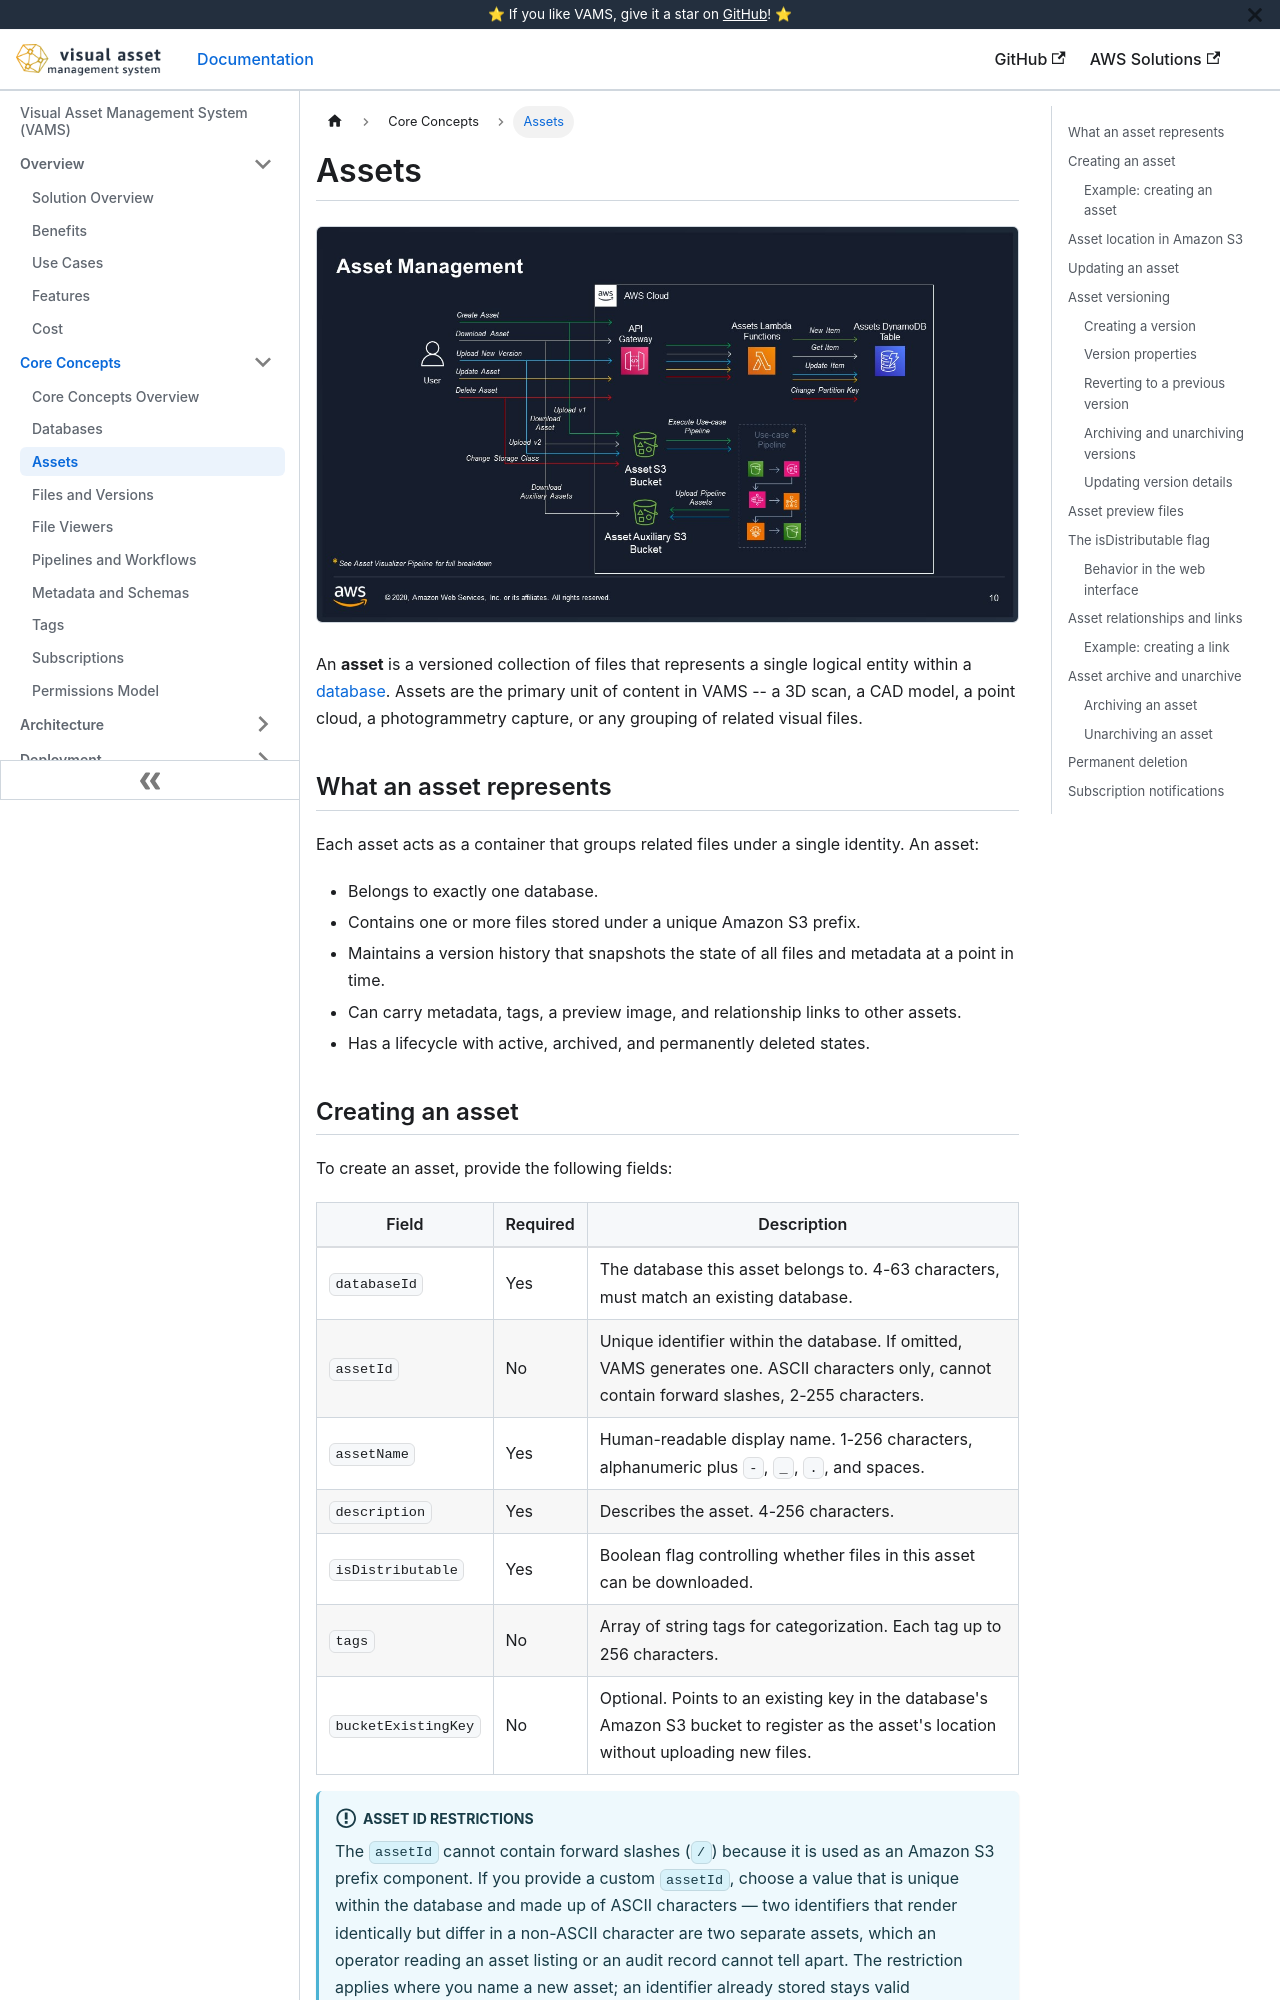

repository: awslabs/visual-asset-management-system · page: concepts/assets/index.html · generator: docusaurus

# Assets

![Asset Management](/img/asset_management.jpeg)

An **asset** is a versioned collection of files that represents a single logical entity within a [database](databases.md). Assets are the primary unit of content in VAMS -- a 3D scan, a CAD model, a point cloud, a photogrammetry capture, or any grouping of related visual files.

## What an asset represents

Each asset acts as a container that groups related files under a single identity. An asset:

-   Belongs to exactly one database.
-   Contains one or more files stored under a unique Amazon S3 prefix.
-   Maintains a version history that snapshots the state of all files and metadata at a point in time.
-   Can carry metadata, tags, a preview image, and relationship links to other assets.
-   Has a lifecycle with active, archived, and permanently deleted states.

## Creating an asset

To create an asset, provide the following fields:

| Field               | Required | Description                                                                                                                                     |
| ------------------- | -------- | ----------------------------------------------------------------------------------------------------------------------------------------------- |
| `databaseId`        | Yes      | The database this asset belongs to. 4-63 characters, must match an existing database.                                                           |
| `assetId`           | No       | Unique identifier within the database. If omitted, VAMS generates one. ASCII characters only, cannot contain forward slashes, 2-255 characters. |
| `assetName`         | Yes      | Human-readable display name. 1-256 characters, alphanumeric plus `-`, `_`, `.`, and spaces.                                                     |
| `description`       | Yes      | Describes the asset. 4-256 characters.                                                                                                          |
| `isDistributable`   | Yes      | Boolean flag controlling whether files in this asset can be downloaded.                                                                         |
| `tags`              | No       | Array of string tags for categorization. Each tag up to 256 characters.                                                                         |
| `bucketExistingKey` | No       | Optional. Points to an existing key in the database's Amazon S3 bucket to register as the asset's location without uploading new files.         |

:::info[Asset ID restrictions]
The `assetId` cannot contain forward slashes (`/`) because it is used as an Amazon S3 prefix component. If you provide a custom `assetId`, choose a value that is unique within the database and made up of ASCII characters — two identifiers that render identically but differ in a non-ASCII character are two separate assets, which an operator reading an asset listing or an audit record cannot tell apart. The restriction applies where you name a new asset; an identifier already stored stays valid everywhere it is used, and an asset VAMS discovers in an external Amazon S3 bucket takes its identifier from the folder name it is found under.
:::
